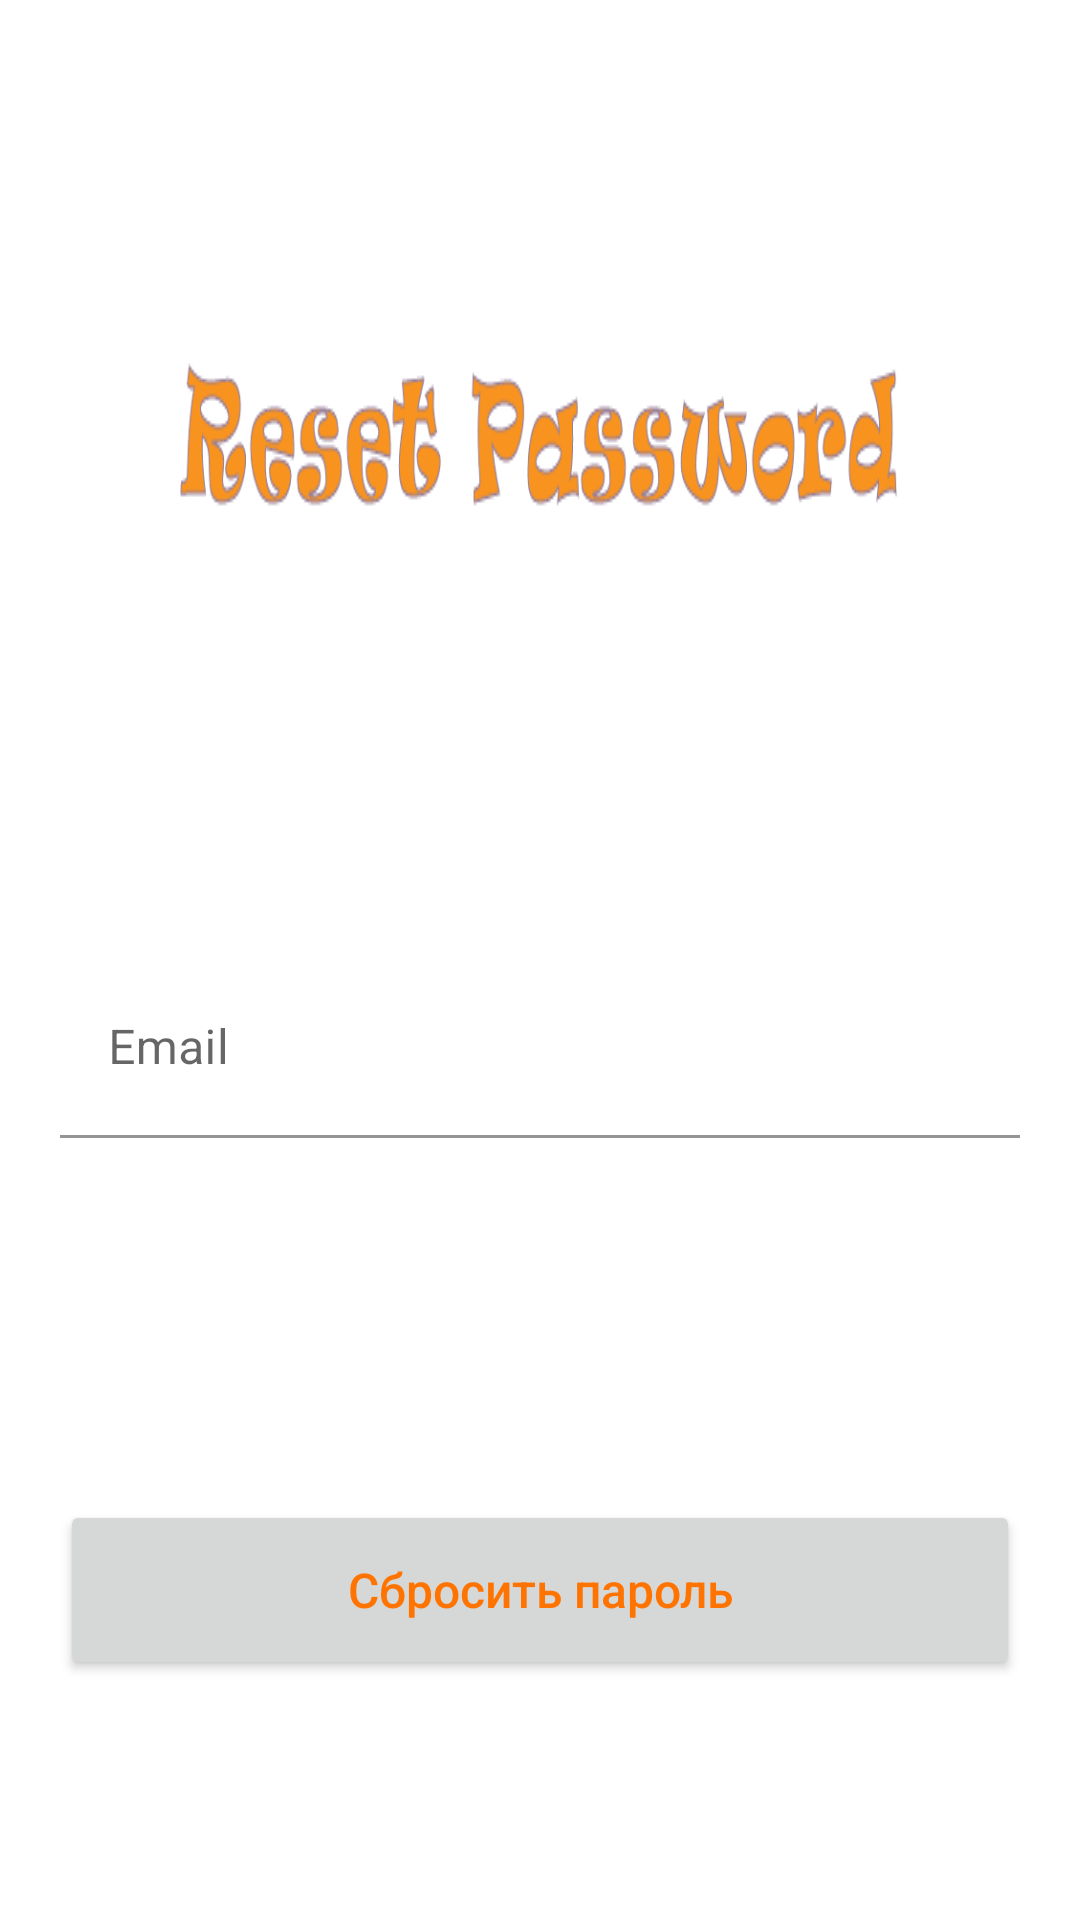

Layout XML and referenced resources for this Android screen:
<!-- AndroidManifest.xml: application theme Theme.Words -->
<!-- res/layout/activity_restore_password.xml -->
<androidx.constraintlayout.widget.ConstraintLayout android:id="@+id/const_layout_reset_password"
    android:layout_width="match_parent"
    android:layout_height="match_parent"
    app:layout_constraintEnd_toEndOf="parent"
    app:layout_constraintStart_toStartOf="parent"
    xmlns:android="http://schemas.android.com/apk/res/android"
    xmlns:app="http://schemas.android.com/apk/res-auto">

    <ImageView
        android:id="@+id/imageViewIconReg1"
        android:layout_width="match_parent"
        android:layout_height="wrap_content"
        android:layout_margin="60dp"
        android:layout_marginTop="140dp"
        android:background="@drawable/resed_pass"
        android:gravity="center"
        android:text="Authorization"
        android:textColor="@color/dark_orange"
        android:textSize="30dp"
        app:layout_constraintBottom_toTopOf="@+id/textInputLoginResetPassword"
        app:layout_constraintEnd_toEndOf="parent"
        app:layout_constraintHorizontal_bias="0.5"
        app:layout_constraintStart_toStartOf="parent"
        app:layout_constraintTop_toTopOf="parent"
        app:layout_constraintVertical_bias="0.0"
        app:layout_constraintVertical_chainStyle="spread" />

    <com.google.android.material.textfield.TextInputLayout
        android:id="@+id/textInputLoginResetPassword"
        android:layout_width="match_parent"
        android:layout_height="wrap_content"
        android:layout_margin="20dp"
        android:layout_marginBottom="284dp"
        app:errorEnabled="true"
        app:layout_constraintBottom_toTopOf="@+id/btn_reset_password"
        app:layout_constraintEnd_toEndOf="parent"
        app:layout_constraintHorizontal_bias="0.4"
        app:layout_constraintStart_toStartOf="parent"
        app:layout_constraintTop_toBottomOf="@+id/imageViewIconReg1">

        <com.google.android.material.textfield.TextInputEditText
            android:layout_width="match_parent"
            android:layout_height="60dp"
            android:background="@color/white"
            android:hint="Email"
            android:inputType="textEmailAddress" />
    </com.google.android.material.textfield.TextInputLayout>

    <Button
        android:id="@+id/btn_reset_password"
        android:layout_width="match_parent"
        android:layout_height="60dp"
        android:layout_margin="20dp"
        android:text="Сбросить пароль"
        android:textAllCaps="false"
        android:textColor="@color/dark_orange"
        android:textSize="16dp"
        app:layout_constraintBottom_toBottomOf="parent"
        app:layout_constraintEnd_toEndOf="parent"
        app:layout_constraintTop_toBottomOf="@+id/textInputLoginResetPassword" />

</androidx.constraintlayout.widget.ConstraintLayout>
<!-- resources referenced by this layout -->
<resources>
  <color name="dark_orange">#FF7400</color>
  <color name="white">#FFFFFFFF</color>
  <!-- drawable resed_pass: png bitmap (drawable, 17445 bytes) -->
  <style name="Theme.Words" parent="Theme.MaterialComponents.DayNight.DarkActionBar">
          
          <item name="colorPrimary">@color/bluish_green</item>
          <item name="colorPrimaryVariant">@color/bluish_green</item>
          <item name="colorOnPrimary">@color/dark_green</item>
          
          <item name="colorSecondary">@color/teal_200</item>
          <item name="colorSecondaryVariant">@color/teal_700</item>
          <item name="colorOnSecondary">@color/black</item>
          
          <item name="android:statusBarColor" tools:targetApi="l">?attr/colorPrimaryVariant</item>
          
  
  
      </style>
  <color name="bluish_green">#009999</color>
  <color name="dark_green">#006363</color>
  <color name="teal_200">#FF03DAC5</color>
  <color name="teal_700">#FF018786</color>
  <color name="black">#FF000000</color>
</resources>
